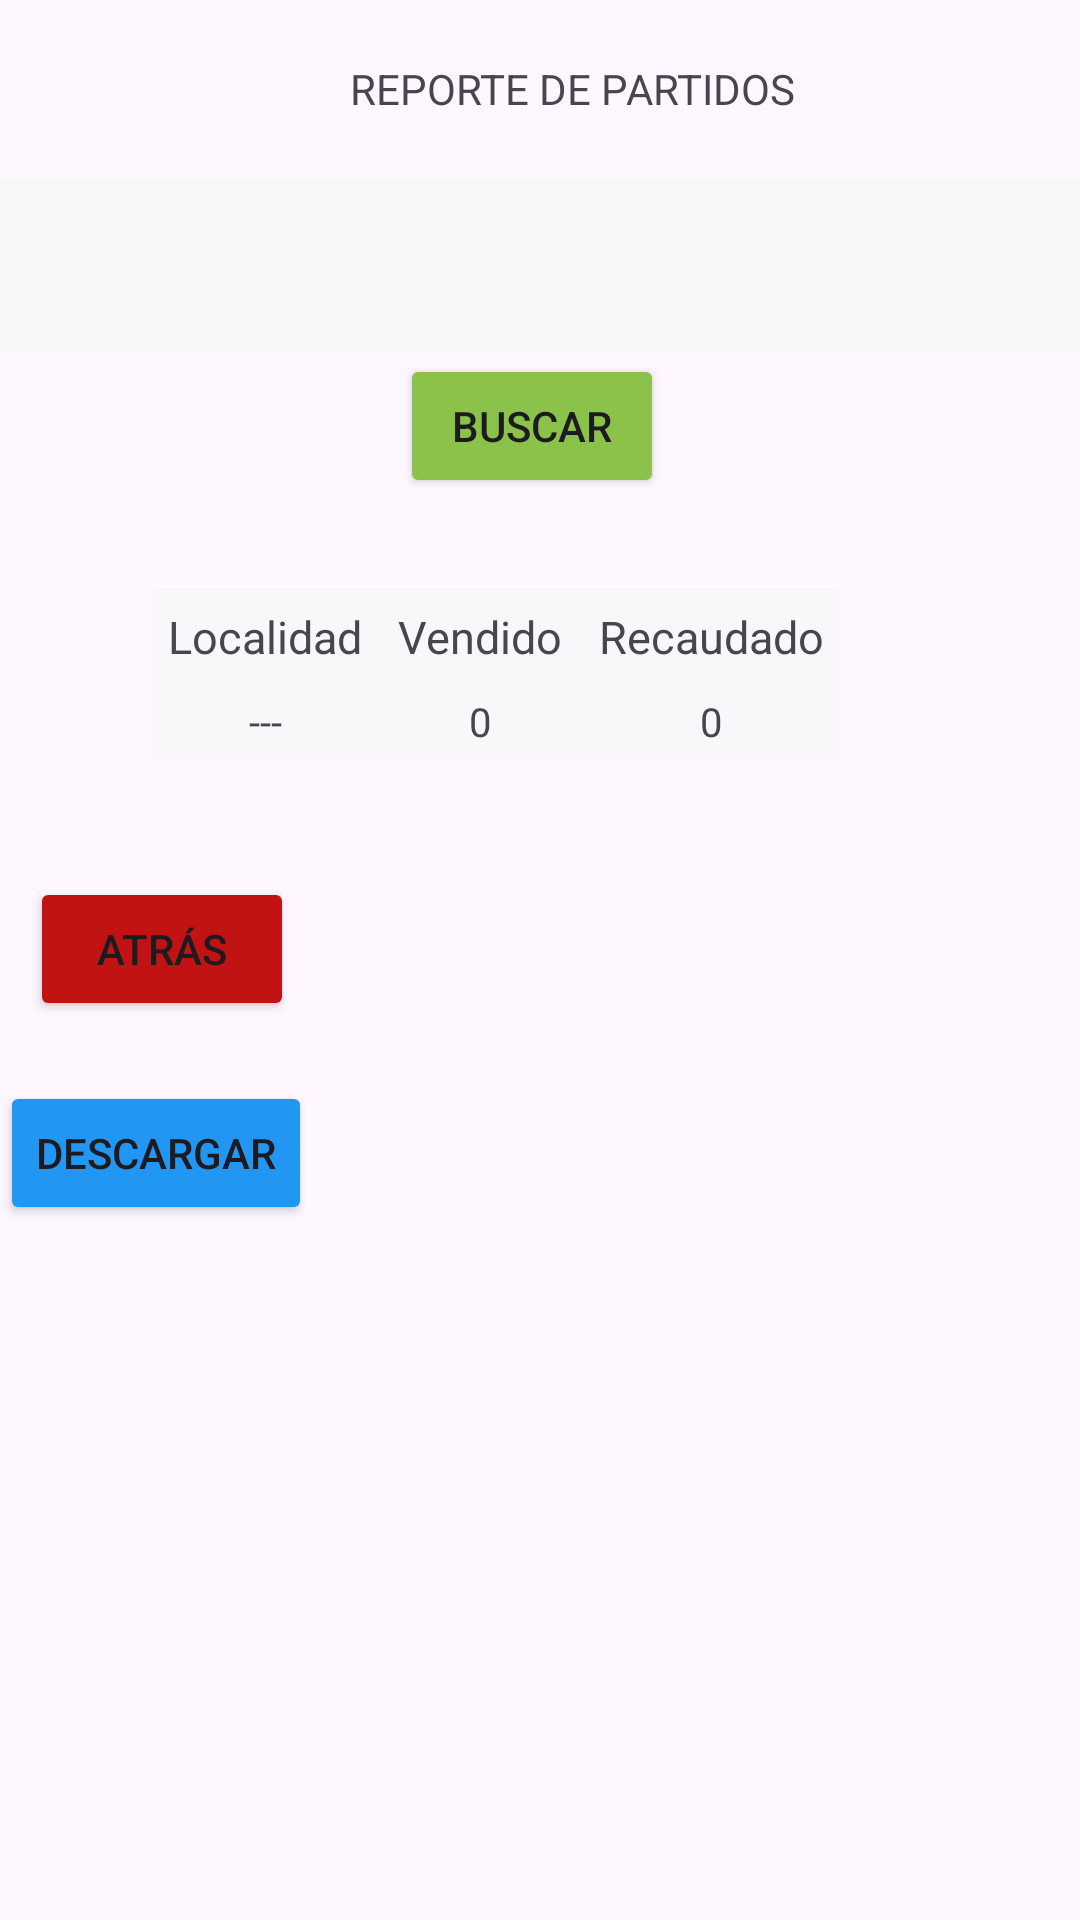

Layout XML and referenced resources for this Android screen:
<!-- AndroidManifest.xml: application theme Theme.Ticket_Premium_movil -->
<!-- res/layout/activity_report.xml -->
<?xml version="1.0" encoding="utf-8"?>
<LinearLayout xmlns:android="http://schemas.android.com/apk/res/android"
    xmlns:app="http://schemas.android.com/apk/res-auto"
    xmlns:tools="http://schemas.android.com/tools"
    android:layout_width="match_parent"
    android:layout_height="match_parent"
    android:orientation="vertical"
    tools:context=".ReportActivity">

    <TextView
        android:id="@+id/textView"
        android:layout_width="wrap_content"
        android:layout_height="wrap_content"
        android:text="REPORTE DE PARTIDOS"
        android:layout_marginLeft="350px"
        android:layout_marginTop="60px"/>

    <Spinner
        android:id="@+id/spnPartidosDisponibles"
        android:layout_width="match_parent"
        android:layout_height="59dp"
        android:layout_marginTop="60px"
        android:background="@color/grey"/>

    <Button
        android:id="@+id/btnBuscar"
        android:layout_width="wrap_content"
        android:layout_height="wrap_content"
        android:layout_marginLeft="400px"
        android:backgroundTint="#8BC34A"
        android:text="Buscar" />

    <TableLayout
        android:layout_width="wrap_content"
        android:layout_height="wrap_content"
        android:layout_marginTop="90px"
        android:layout_marginLeft="150px"
        android:gravity="center">

        <TableRow>

            <TextView
                android:layout_column="1"
                android:background="@color/grey"
                android:gravity="center"
                android:padding="6dp"
                android:text="Localidad"
                android:textSize="45px" />

            <TextView
                android:background="@color/grey"
                android:gravity="center"
                android:padding="6dp"
                android:text="Vendido"
                android:textSize="45px" />

            <TextView
                android:background="@color/grey"
                android:gravity="center"
                android:padding="6dp"
                android:text="Recaudado"
                android:textSize="45px" />
        </TableRow>

        <TableRow>

            <TextView
                android:id="@+id/txtLocalidadNombre"
                android:layout_column="1"
                android:background="@color/grey"
                android:gravity="center"
                android:padding="3dip"
                android:text="---"
                android:textSize="40px" />

            <TextView
                android:id="@+id/txtVendidos"
                android:background="@color/grey"
                android:gravity="center"
                android:padding="3dip"
                android:text="0"
                android:textSize="40px" />

            <TextView
                android:id="@+id/txtRecaudado"
                android:background="@color/grey"
                android:gravity="center"
                android:padding="3dip"
                android:text="0"
                android:textSize="40px" />
        </TableRow>
    </TableLayout>


    <Button
        android:id="@+id/btnAtrasReporte"
        android:layout_width="wrap_content"
        android:layout_height="wrap_content"
        android:layout_marginLeft="30px"
        android:layout_marginTop="120px"
        android:backgroundTint="#C11313"
        android:text="Atrás" />

    <Button
        android:id="@+id/btnDescargar"
        android:layout_width="wrap_content"
        android:layout_height="wrap_content"
        android:layout_marginTop="20dp"
        android:backgroundTint="#2196F3"
        android:text="Descargar" />


</LinearLayout>
<!-- resources referenced by this layout -->
<resources>
  <color name="grey">#C9F8F8F8</color>
  <style name="Theme.Ticket_Premium_movil" parent="Base.Theme.Ticket_Premium_movil" />
  <style name="Base.Theme.Ticket_Premium_movil" parent="Theme.Material3.DayNight.NoActionBar">
          
          
      </style>
</resources>
